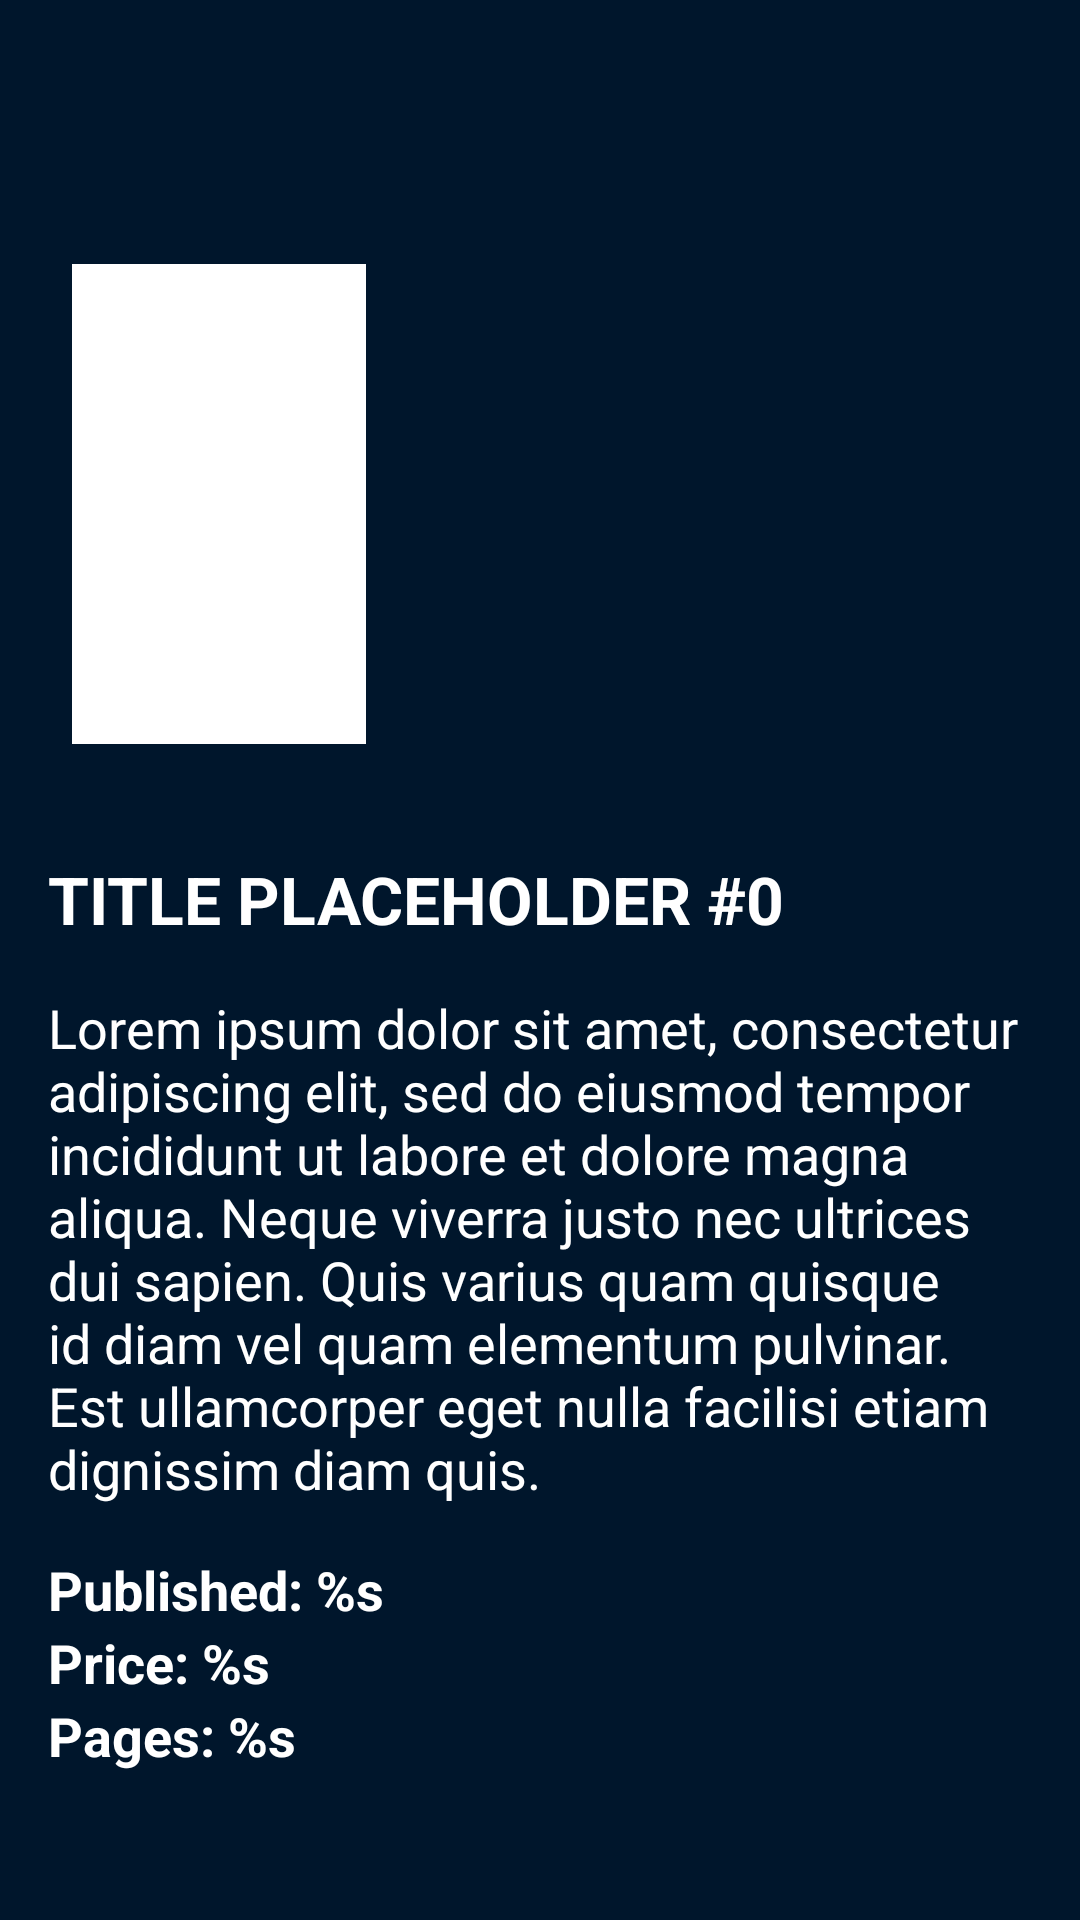

Android layout source for this screen:
<!-- AndroidManifest.xml: application theme Theme.DesafioAndroidAPIs -->
<!-- res/layout/activity_comic_details.xml -->
<?xml version="1.0" encoding="utf-8"?>
<androidx.constraintlayout.widget.ConstraintLayout
    xmlns:android="http://schemas.android.com/apk/res/android"
    xmlns:app="http://schemas.android.com/apk/res-auto"
    xmlns:tools="http://schemas.android.com/tools"
    android:layout_width="match_parent"
    android:layout_height="match_parent"
    android:background="@color/blue_darker"
    tools:context=".ui.ComicDetailsActivity">

    <ImageView
        android:id="@+id/ivComicBanner"
        android:layout_width="match_parent"
        android:layout_height="220dp"
        android:contentDescription="@string/comic_thumbnail"
        android:scaleType="centerCrop"
        android:src="@drawable/splash_screen"
        app:layout_constraintEnd_toEndOf="parent"
        app:layout_constraintStart_toStartOf="parent"
        app:layout_constraintTop_toTopOf="parent" />

    <ImageView
        android:id="@+id/ivComicCover"
        android:layout_width="98dp"
        android:layout_height="160dp"
        android:layout_marginStart="24dp"
        android:layout_marginTop="88dp"
        android:background="@color/white"
        android:contentDescription="@string/comic_thumbnail"
        android:padding="3dp"
        android:scaleType="fitXY"
        app:layout_constraintStart_toStartOf="parent"
        app:layout_constraintTop_toTopOf="parent"
        app:srcCompat="@drawable/splash_screen" />

    <ImageButton
        android:id="@+id/btnBack"
        android:layout_width="40sp"
        android:layout_height="40sp"
        android:layout_marginStart="16dp"
        android:layout_marginTop="16dp"
        android:background="@color/transparent"
        android:contentDescription="@string/go_back"
        android:scaleType="fitXY"
        android:src="@drawable/ic_baseline_arrow_back_24"
        app:layout_constraintStart_toStartOf="parent"
        app:layout_constraintTop_toTopOf="parent" />

    <LinearLayout
        android:layout_width="match_parent"
        android:layout_height="wrap_content"
        android:layout_marginTop="65dp"
        android:orientation="vertical"
        android:paddingStart="16dp"
        android:paddingEnd="16dp"
        app:layout_constraintEnd_toEndOf="parent"
        app:layout_constraintStart_toStartOf="parent"
        app:layout_constraintTop_toBottomOf="@id/ivComicBanner">

        <TextView
            android:id="@+id/tvComicTitle"
            android:layout_width="wrap_content"
            android:layout_height="wrap_content"
            android:layout_marginBottom="16dp"
            android:text="TITLE PLACEHOLDER #0"
            android:textColor="@color/white"
            android:textSize="22sp"
            android:textStyle="bold"
            tools:ignore="HardcodedText" />

        <TextView
            android:id="@+id/tvComicDescription"
            android:layout_width="wrap_content"
            android:layout_height="wrap_content"
            android:layout_marginBottom="16dp"
            android:text="Lorem ipsum dolor sit amet, consectetur adipiscing elit, sed do eiusmod tempor incididunt ut labore et dolore magna aliqua. Neque viverra justo nec ultrices dui sapien. Quis varius quam quisque id diam vel quam elementum pulvinar. Est ullamcorper eget nulla facilisi etiam dignissim diam quis."
            android:textColor="@color/white"
            android:textSize="18sp"
            tools:ignore="HardcodedText" />

        <TextView
            android:id="@+id/tvComicPublishDate"
            android:layout_width="wrap_content"
            android:layout_height="wrap_content"
            android:text="@string/published_template"
            android:textColor="@color/white"
            android:textSize="18sp"
            android:textStyle="bold" />

        <TextView
            android:id="@+id/tvComicPrice"
            android:layout_width="wrap_content"
            android:layout_height="wrap_content"
            android:text="@string/price_template"
            android:textColor="@color/white"
            android:textSize="18sp"
            android:textStyle="bold" />

        <TextView
            android:id="@+id/tvComicPages"
            android:layout_width="wrap_content"
            android:layout_height="wrap_content"
            android:text="@string/pages_template"
            android:textColor="@color/white"
            android:textSize="18sp"
            android:textStyle="bold" />

    </LinearLayout>

</androidx.constraintlayout.widget.ConstraintLayout>
<!-- resources referenced by this layout -->
<resources>
  <color name="blue_darker">#00162C</color>
  <color name="transparent">#00FFFFFF</color>
  <color name="white">#FFFFFFFF</color>
  <string name="comic_thumbnail">Comic Image</string>
  <string name="go_back">go back</string>
  <string name="pages_template">Pages: %s</string>
  <string name="price_template">Price: %s</string>
  <string name="published_template">Published: %s</string>
  <style name="Theme.DesafioAndroidAPIs" parent="Theme.MaterialComponents.DayNight.NoActionBar">
          
          <item name="colorPrimary">@color/red</item>
          <item name="colorPrimaryVariant">@color/red_dark</item>
          <item name="colorOnPrimary">@color/white</item>
          
          <item name="colorSecondary">@color/teal_200</item>
          <item name="colorSecondaryVariant">@color/teal_700</item>
          <item name="colorOnSecondary">@color/black</item>
          
          <item name="android:statusBarColor" tools:targetApi="l">?attr/colorPrimaryVariant</item>
          
      </style>
  <color name="red">#EA2427</color>
  <color name="red_dark">#BB1C1F</color>
  <color name="teal_200">#FF03DAC5</color>
  <color name="teal_700">#FF018786</color>
  <color name="black">#FF000000</color>
</resources>
